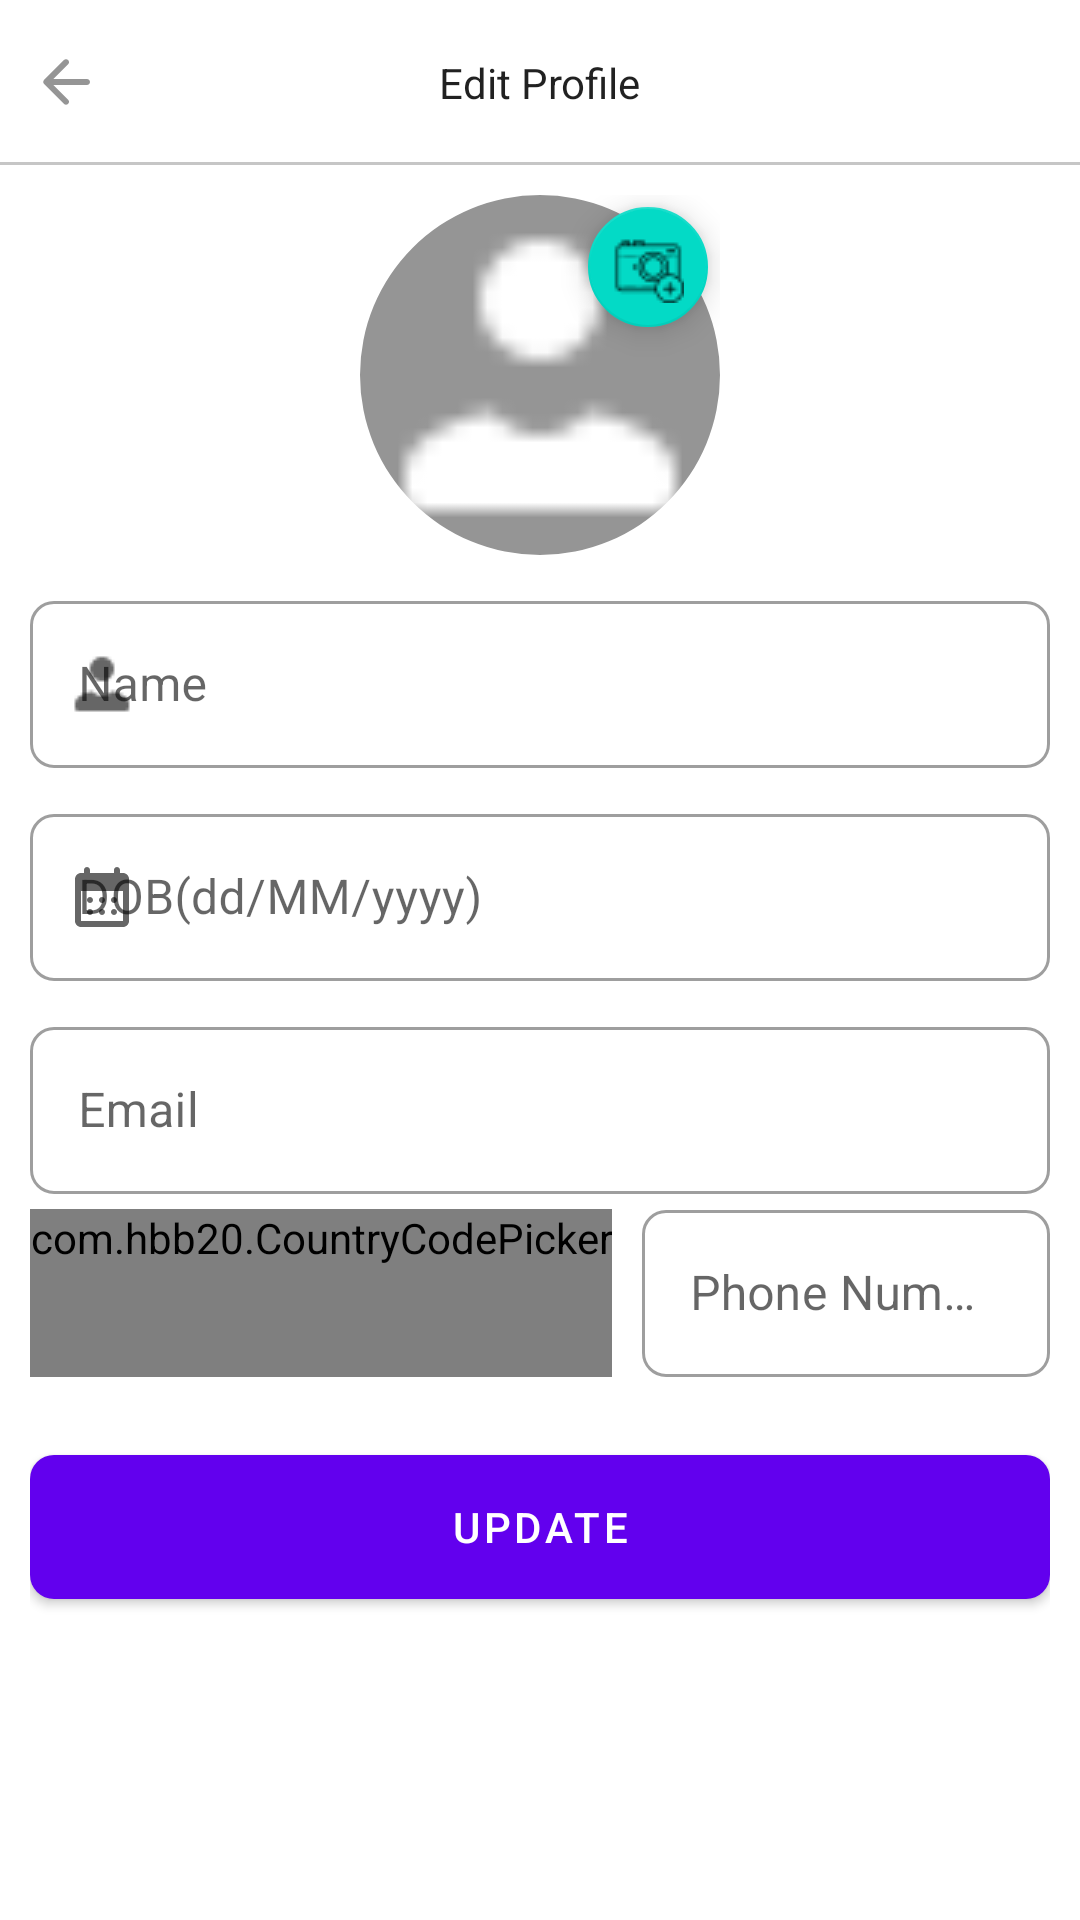

Reconstruct the res/layout file that produces this screen, plus the resources it refers to.
<!-- AndroidManifest.xml: application theme Theme.Vitsp -->
<!-- res/layout/activity_profile_edit.xml -->
<?xml version="1.0" encoding="utf-8"?>
<LinearLayout xmlns:android="http://schemas.android.com/apk/res/android"
    xmlns:app="http://schemas.android.com/apk/res-auto"
    xmlns:tools="http://schemas.android.com/tools"
    android:id="@+id/main"
    android:orientation="vertical"
    android:layout_width="match_parent"
    android:layout_height="match_parent"
    tools:context=".activity.ProfileEditActivity"
    >


    <RelativeLayout
        android:layout_width="match_parent"
        android:layout_height="@dimen/m_toolbar_height"
        android:id="@+id/toolbarRL">

        <ImageButton
            android:layout_width="wrap_content"
            android:layout_height="wrap_content"
            android:src="@drawable/ic_back_gray"
            android:id="@+id/toolbarBackBtn"
            android:background="@android:color/transparent"
            android:layout_centerVertical="true"
            android:padding="10dp"/>

        <TextView
            android:layout_width="wrap_content"
            android:layout_height="wrap_content"
            android:id="@+id/toolbarTitleTv"
            android:text="Edit Profile"
            style="@style/TextAppearance.AppCompat.Body1"
            android:layout_centerInParent="true"/>

        <View
            android:layout_width="match_parent"
            android:layout_height="1dp"
            android:background="@color/colorGray02"
            android:layout_alignParentBottom="true"/>
    </RelativeLayout>

    <ScrollView
        android:layout_width="match_parent"
        android:layout_height="wrap_content"
        android:padding="10dp">

        <RelativeLayout
            android:layout_width="match_parent"
            android:layout_height="wrap_content"
            >

            <RelativeLayout
                android:layout_width="120dp"
                android:layout_height="120dp"
                android:id="@+id/profileRl"
                android:layout_centerHorizontal="true">

                <com.google.android.material.imageview.ShapeableImageView
                    android:layout_width="match_parent"
                    android:layout_height="match_parent"
                    android:layout_centerHorizontal="true"
                    android:background="@color/colorGray01"
                    android:src="@drawable/ic_person_white"
                    android:id="@+id/profileiv"
                    android:scaleType="centerCrop"
                    app:shapeAppearanceOverlay="@style/ImageStyle_circle"/>

                <com.google.android.material.floatingactionbutton.FloatingActionButton
                    android:layout_width="wrap_content"
                    android:layout_height="wrap_content"
                    app:fabSize="mini"
                    android:layout_alignParentEnd="true"
                    android:id="@+id/profileImagePickFab"
                    android:tint="@color/white"
                    android:src="@drawable/ic_add_photo_white"/>
            </RelativeLayout>

            <com.google.android.material.textfield.TextInputLayout
                android:layout_width="match_parent"
                android:layout_height="wrap_content"
                android:id="@+id/nameTil"
                style="@style/Widget.MaterialComponents.TextInputLayout.OutlinedBox"
                android:layout_below="@id/profileRl"
                android:layout_marginTop="10dp"
                app:boxCornerRadiusBottomEnd="8dp"
                app:boxCornerRadiusBottomStart="8dp"
                app:boxCornerRadiusTopEnd="8dp"
                app:boxCornerRadiusTopStart="8dp"
                app:startIconDrawable="@drawable/ic_person_gray"
                android:hint="Name">

                <EditText
                    android:id="@+id/nameEt"
                    android:layout_width="match_parent"
                    android:layout_height="wrap_content"
                    android:inputType="textPersonName|textCapWords" />
            </com.google.android.material.textfield.TextInputLayout>

            <com.google.android.material.textfield.TextInputLayout
                android:layout_width="match_parent"
                android:layout_height="wrap_content"
                android:id="@+id/dobTil"
                style="@style/Widget.MaterialComponents.TextInputLayout.OutlinedBox"
                android:layout_below="@id/nameTil"
                android:layout_marginTop="10dp"
                app:boxCornerRadiusBottomEnd="8dp"
                app:boxCornerRadiusBottomStart="8dp"
                app:boxCornerRadiusTopEnd="8dp"
                app:boxCornerRadiusTopStart="8dp"
                app:startIconDrawable="@drawable/ic_calender_white"
                android:hint="DOB(dd/MM/yyyy)">

                <EditText
                    android:id="@+id/dobEt"
                    android:layout_width="match_parent"
                    android:layout_height="wrap_content"
                    android:inputType="textPersonName|textCapWords" />
            </com.google.android.material.textfield.TextInputLayout>

            <com.google.android.material.textfield.TextInputLayout
                android:layout_width="match_parent"
                android:layout_height="wrap_content"
                android:id="@+id/emailTil"
                style="@style/Widget.MaterialComponents.TextInputLayout.OutlinedBox"
                android:layout_below="@id/dobTil"
                android:layout_marginTop="10dp"
                app:boxCornerRadiusBottomEnd="8dp"
                app:boxCornerRadiusBottomStart="8dp"
                app:boxCornerRadiusTopEnd="8dp"
                app:boxCornerRadiusTopStart="8dp"
                app:startIconDrawable="@drawable/ic_mail_white"
                android:hint="Email">

                <EditText
                    android:id="@+id/emailEt"
                    android:layout_width="match_parent"
                    android:layout_height="wrap_content"
                    android:inputType="textEmailAddress" />
            </com.google.android.material.textfield.TextInputLayout>

            <RelativeLayout
                android:layout_width="match_parent"
                android:layout_height="wrap_content"
                android:id="@+id/phoneInputRL"
                android:layout_below="@id/emailTil"
                >

                <com.hbb20.CountryCodePicker
                    android:id="@+id/CountryCodePicker"
                    android:layout_width="wrap_content"
                    android:layout_height="wrap_content"
                    android:layout_marginTop="5dp"
                    android:layout_marginEnd="10dp"
                    android:gravity="center"
                    android:minHeight="56dp"
                    android:minWidth="60dp"
                    app:ccp_autoDetectCountry="true"
                    app:ccp_rememberLastSelection="true"
                    app:ccp_showFlag="false"
                    app:ccp_showNameCode="false"/>

                <com.google.android.material.textfield.TextInputLayout
                    android:layout_width="match_parent"
                    android:layout_height="wrap_content"
                    android:id="@+id/phoneNumberTil"
                    style="@style/Widget.MaterialComponents.TextInputLayout.OutlinedBox"
                    android:layout_toEndOf="@id/CountryCodePicker"
                    app:boxCornerRadiusBottomEnd="8dp"
                    app:boxCornerRadiusBottomStart="8dp"
                    app:boxCornerRadiusTopEnd="8dp"
                    app:boxCornerRadiusTopStart="8dp"
                    app:startIconDrawable="@drawable/ic_call_white"
                    android:hint="Phone Number">

                    <EditText
                        android:id="@+id/phoneNumberEt"
                        android:layout_width="match_parent"
                        android:layout_height="wrap_content"
                        android:inputType="phone" />
                </com.google.android.material.textfield.TextInputLayout>
            </RelativeLayout>

            <com.google.android.material.button.MaterialButton
                android:id="@+id/updateBtn"
                android:text="Update"
                android:layout_width="match_parent"
                android:layout_height="wrap_content"
                android:minHeight="@dimen/m_button_height"
                android:layout_marginTop="20dp"
                app:cornerRadius="8dp"
                android:layout_below="@id/phoneInputRL"
                android:drawableStart="@drawable/ic_person_white"




                />
        </RelativeLayout>
    </ScrollView>

</LinearLayout>
<!-- resources referenced by this layout -->
<resources>
  <color name="colorGray01">#959595</color>
  <color name="colorGray02">#c6c6c6</color>
  <color name="white">#FFFFFFFF</color>
  <dimen name="m_button_height">60dp</dimen>
  <dimen name="m_toolbar_height">55dp</dimen>
  <!-- drawable ic_add_photo_white: png bitmap (drawable, 540 bytes) -->
  <!-- drawable ic_back_gray (drawable) -->
  <vector xmlns:android="http://schemas.android.com/apk/res/android" android:autoMirrored="true" android:height="24dp" android:tint="#959595" android:viewportHeight="24" android:viewportWidth="24" android:width="24dp">
        
      <path android:fillColor="@android:color/white" android:pathData="M19,11H7.83l4.88,-4.88c0.39,-0.39 0.39,-1.03 0,-1.42 -0.39,-0.39 -1.02,-0.39 -1.41,0l-6.59,6.59c-0.39,0.39 -0.39,1.02 0,1.41l6.59,6.59c0.39,0.39 1.02,0.39 1.41,0 0.39,-0.39 0.39,-1.02 0,-1.41L7.83,13H19c0.55,0 1,-0.45 1,-1s-0.45,-1 -1,-1z"/>
      
  </vector>
  <!-- drawable ic_calender_white (drawable) -->
  <vector xmlns:android="http://schemas.android.com/apk/res/android" android:height="24dp" android:tint="#FFFFFF" android:viewportHeight="24" android:viewportWidth="24" android:width="24dp">
        
      <path android:fillColor="@android:color/white" android:pathData="M17,2c-0.55,0 -1,0.45 -1,1v1H8V3c0,-0.55 -0.45,-1 -1,-1S6,2.45 6,3v1H5C3.89,4 3.01,4.9 3.01,6L3,20c0,1.1 0.89,2 2,2h14c1.1,0 2,-0.9 2,-2V6c0,-1.1 -0.9,-2 -2,-2h-1V3C18,2.45 17.55,2 17,2zM19,20H5V10h14V20zM11,13c0,-0.55 0.45,-1 1,-1s1,0.45 1,1s-0.45,1 -1,1S11,13.55 11,13zM7,13c0,-0.55 0.45,-1 1,-1s1,0.45 1,1s-0.45,1 -1,1S7,13.55 7,13zM15,13c0,-0.55 0.45,-1 1,-1s1,0.45 1,1s-0.45,1 -1,1S15,13.55 15,13zM11,17c0,-0.55 0.45,-1 1,-1s1,0.45 1,1s-0.45,1 -1,1S11,17.55 11,17zM7,17c0,-0.55 0.45,-1 1,-1s1,0.45 1,1s-0.45,1 -1,1S7,17.55 7,17zM15,17c0,-0.55 0.45,-1 1,-1s1,0.45 1,1s-0.45,1 -1,1S15,17.55 15,17z"/>
      
  </vector>
  <!-- drawable ic_person_gray: png bitmap (drawable, 317 bytes) -->
  <!-- drawable ic_person_white: png bitmap (drawable, 264 bytes) -->
  <style name="ImageStyle_circle">
          <item name="cornerSize">50%</item>
          <item name="cornerFamily">rounded</item>
      </style>
  <style name="Theme.Vitsp" parent="Base.Theme.Vitsp" />
  <style name="Base.Theme.Vitsp" parent="Theme.MaterialComponents.DayNight.NoActionBar">
          
          
  
      </style>
</resources>
